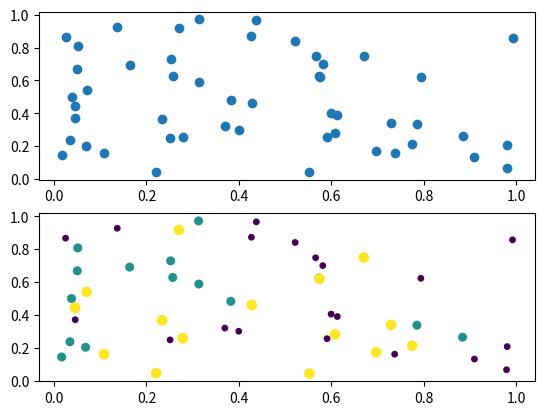
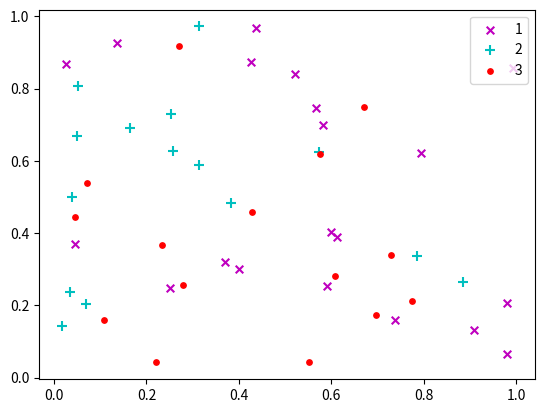

Source code (Python) for these figures, in order:
import numpy as np
import matplotlib.pyplot as plt

x = np.random.rand(50, 30)

# basic
f1 = plt.figure(1)
plt.subplot(211)
plt.scatter(x[:, 1], x[:, 0])

# with label
plt.subplot(212)
label = list(np.ones(20)) + list(2 * np.ones(15)) + list(3 * np.ones(15))
label = np.array(label)
plt.scatter(x[:, 1], x[:, 0], 15.0 * label, 15.0 * label)

# with legend
f2 = plt.figure(2)
idx_1 = np.where(label == 1)
p1 = plt.scatter(x[idx_1, 1], x[idx_1, 0], marker='x', color='m', label='1', s=30)
idx_2 = np.where(label == 2)
p2 = plt.scatter(x[idx_2, 1], x[idx_2, 0], marker='+', color='c', label='2', s=50)
idx_3 = np.where(label == 3)
p3 = plt.scatter(x[idx_3, 1], x[idx_3, 0], marker='o', color='r', label='3', s=15)
plt.legend(loc='upper right')

plt.show()
